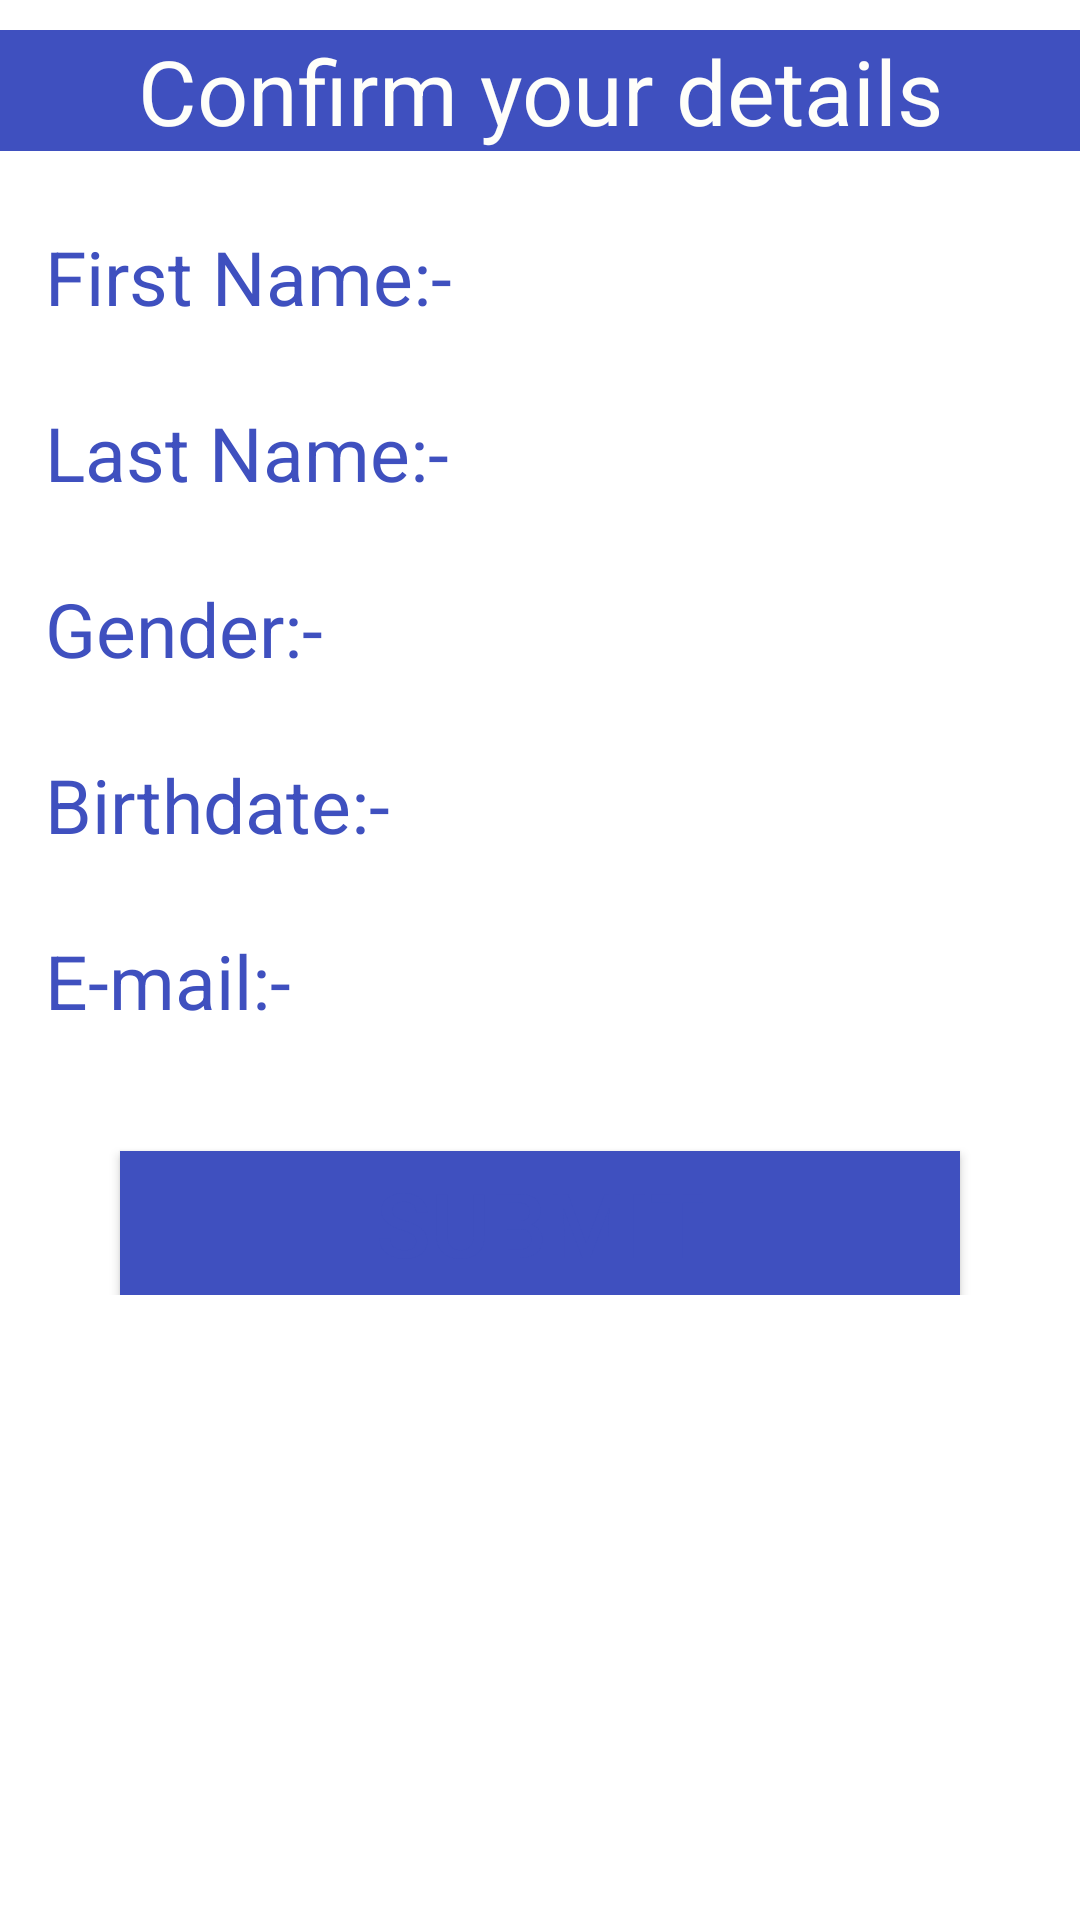

Android layout source for this screen:
<!-- AndroidManifest.xml: application theme Theme.MyApplication -->
<!-- res/layout/activity_signuppg2.xml -->
<?xml version="1.0" encoding="utf-8"?>
<LinearLayout xmlns:android="http://schemas.android.com/apk/res/android"
    xmlns:app="http://schemas.android.com/apk/res-auto"
    xmlns:tools="http://schemas.android.com/tools"
    android:layout_width="match_parent"
    android:layout_height="match_parent"
    android:orientation="vertical"
    tools:context=".Signuppg2">

    <ScrollView
        android:layout_width="match_parent"
        android:layout_height="wrap_content">
        <LinearLayout
            android:layout_width="match_parent"
            android:layout_height="wrap_content"
            android:orientation="vertical">
            <TextView
                android:layout_width="match_parent"
                android:layout_height="wrap_content"
                android:text="Confirm your details"
                android:textSize="30dp"
                android:gravity="center"
                android:textColor="#fefefa"
                android:background="#3F50BF"
                android:layout_marginTop="10dp"/>
            <TextView
                android:layout_width="match_parent"
                android:layout_height="wrap_content"
                android:text="First Name:- "
                android:textSize="25dp"
                android:textColor="#3F50BF"
                android:layout_marginTop="25dp"
                android:layout_marginLeft="15dp"
                android:id="@+id/tvfname"/>
            <TextView
                android:layout_width="match_parent"
                android:layout_height="wrap_content"
                android:text="Last Name:- "
                android:textSize="25dp"
                android:textColor="#3F50BF"
                android:layout_marginTop="25dp"
                android:layout_marginLeft="15dp"
                android:id="@+id/tvlname"/>
            <TextView
                android:layout_width="match_parent"
                android:layout_height="wrap_content"
                android:text="Gender:- "
                android:textSize="25dp"
                android:textColor="#3F50BF"
                android:layout_marginTop="25dp"
                android:layout_marginLeft="15dp"
                android:id="@+id/tvgender"/>
            <TextView
                android:layout_width="match_parent"
                android:layout_height="wrap_content"
                android:text="Birthdate:- "
                android:textSize="25dp"
                android:textColor="#3F50BF"
                android:layout_marginTop="25dp"
                android:layout_marginLeft="15dp"
                android:id="@+id/tvdate"/>
            <TextView
                android:layout_width="match_parent"
                android:layout_height="wrap_content"
                android:text="E-mail:- "
                android:textSize="25dp"
                android:textColor="#3F50BF"
                android:layout_marginTop="25dp"
                android:layout_marginLeft="15dp"
                android:id="@+id/tvmail"/>
            <Button
                android:layout_width="match_parent"
                android:layout_height="wrap_content"
                android:text="Submit"
                android:textSize="30dp"
                android:textColor="@color/purple_500"
                android:layout_marginTop="40dp"
                android:layout_marginLeft="40dp"
                android:layout_marginRight="40dp"
                android:background="#3F50BF"
                android:id="@+id/btnsub2"/>
        </LinearLayout>
    </ScrollView>
</LinearLayout>
<!-- resources referenced by this layout -->
<resources>
  <color name="purple_500">#3F50BF</color>
  <style name="Theme.MyApplication" parent="Theme.MaterialComponents.DayNight.DarkActionBar">
          
          <item name="colorPrimary">#FFFFFFFF</item>
          <item name="colorPrimaryVariant">@color/purple_700</item>
          <item name="colorOnPrimary">@color/white</item>
          
          <item name="colorSecondary">@color/teal_200</item>
          <item name="colorSecondaryVariant">@color/teal_700</item>
          <item name="colorOnSecondary">@color/black</item>
          
          <item name="android:statusBarColor" tools:targetApi="l">?attr/colorPrimaryVariant</item>
          
      </style>
  <color name="purple_700">#FF3700B3</color>
  <color name="white">#FFFFFFFF</color>
  <color name="teal_200">#FF03DAC5</color>
  <color name="teal_700">#FF018786</color>
  <color name="black">#FF000000</color>
</resources>
